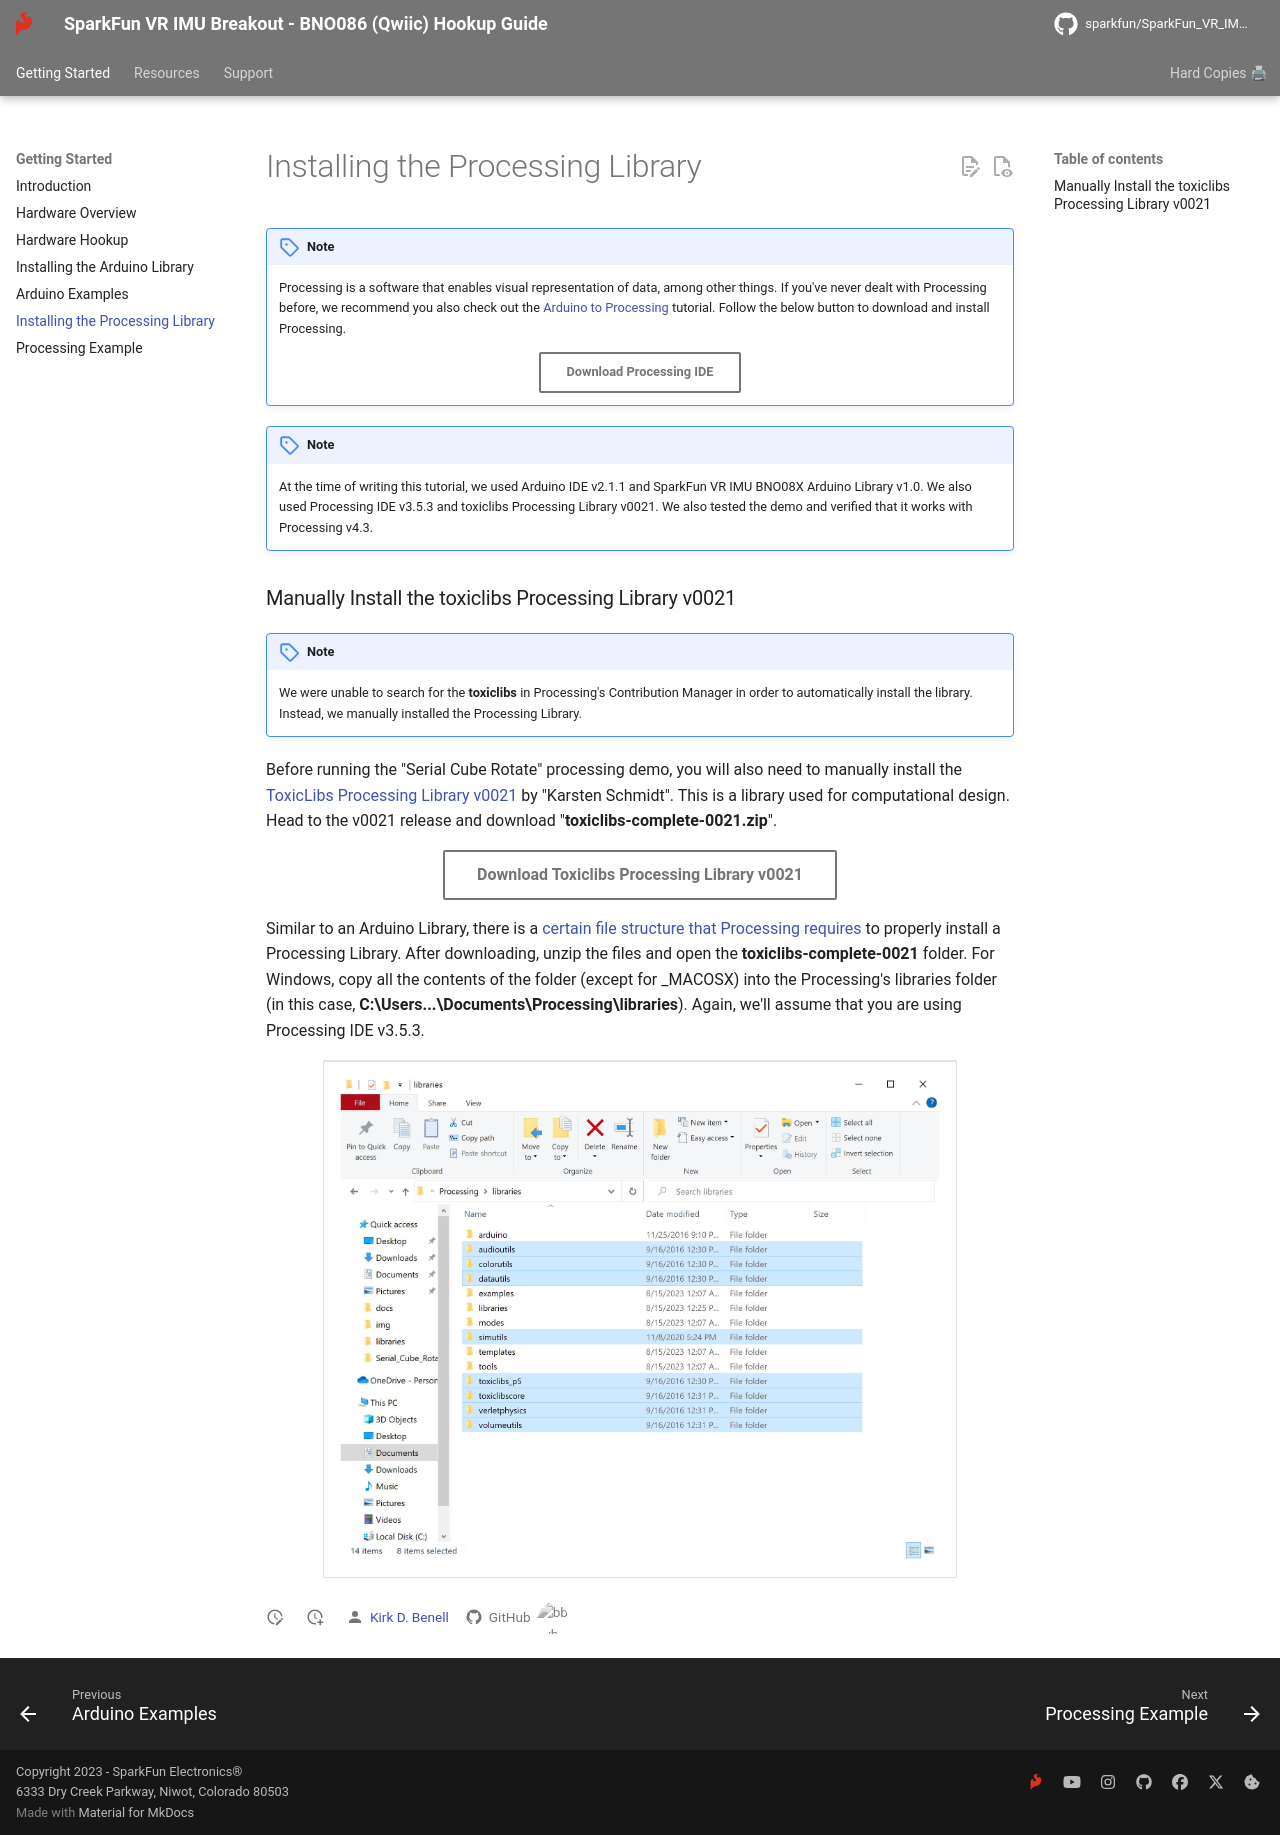

repository: sparkfun/SparkFun_VR_IMU_Breakout_BNO086_QWIIC · page: processing_library/index.html · generator: mkdocs

!!!note
    Processing is a software that enables visual representation of data, among other things. If you've never dealt with Processing before, we recommend you also check out the [Arduino to Processing](https://learn.sparkfun.com/tutorials/connecting-arduino-to-processing) tutorial. Follow the below button to download and install Processing.

    <div style="text-align: center"><a href="https://processing.org/download/" target="download_processing_ide" class="md-button">Download Processing IDE</a></div>

!!!note
    At the time of writing this tutorial, we used Arduino IDE v2.1.1 and SparkFun VR IMU BNO08X Arduino Library v1.0. We also used Processing IDE v3.5.3 and toxiclibs Processing Library v0021. We also tested the demo and verified that it works with Processing v4.3.

### Manually Install the toxiclibs Processing Library v0021

!!!note
    We were unable to search for the **toxiclibs** in Processing's Contribution Manager in order to automatically install the library. Instead, we manually installed the Processing Library.

Before running the "Serial Cube Rotate" processing demo, you will also need to manually install the [ToxicLibs Processing Library v0021](https://github.com/postspectacular/toxiclibs/releases/tag/0021) by "Karsten Schmidt". This is a library used for computational design. Head to the v0021 release and download "**toxiclibs-complete-0021.zip**".

<div style="text-align: center"><a href="https://github.com/postspectacular/toxiclibs/releases/tag/0021" target="download_toxiclibs" class="md-button">Download Toxiclibs Processing Library v0021</a></div>

Similar to an Arduino Library, there is a [certain file structure that Processing requires](https://github.com/processing/processing/wiki/How-to-Install-a-Contributed-Library#manual-install) to properly install a Processing Library. After downloading, unzip the files and open the **toxiclibs-complete-0021** folder. For Windows, copy all the contents of the folder (except for _MACOSX) into the Processing's libraries folder (in this case, **C:\Users\...\Documents\Processing\libraries**). Again, we'll assume that you are using Processing IDE v3.5.3.


<div style="text-align: center;">
  <table>
    <tr style="vertical-align:middle;">
     <td style="text-align: center; vertical-align: middle;"><a href="../assets/img/Manual_Install_Processing_Library_toxiclibs.JPG"><img src="../assets/img/Manual_Install_Processing_Library_toxiclibs.JPG" width="600px" height="600px" alt="Manual Install of the toxiclibs Processing Library"></a></td>
    </tr>
  </table>
</div>
